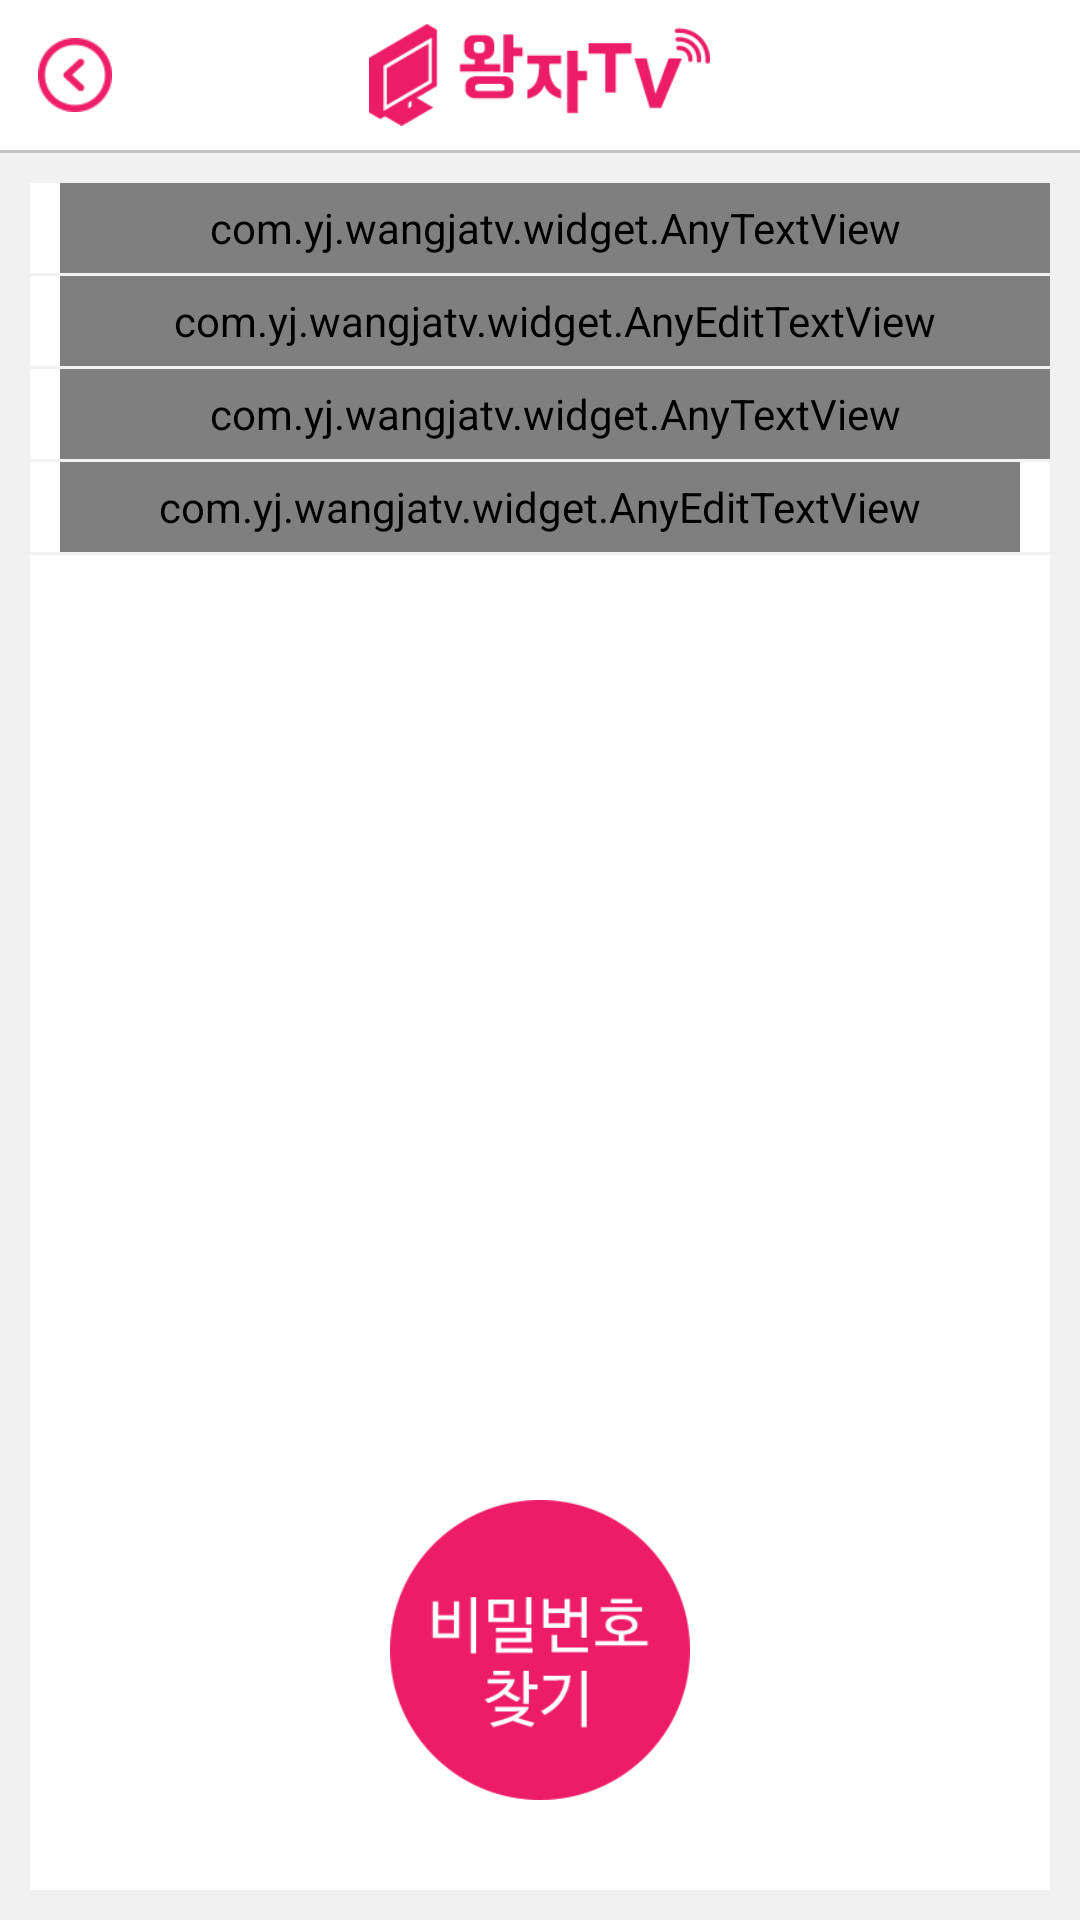

The Android layout XML behind this screen, and the referenced resources:
<!-- AndroidManifest.xml: application theme AppTheme -->
<!-- res/layout/activity_pwd_find.xml -->
<?xml version="1.0" encoding="utf-8"?>
<LinearLayout xmlns:android="http://schemas.android.com/apk/res/android"
    android:orientation="vertical" android:layout_width="match_parent"
    android:layout_height="match_parent">

    <include
        layout="@layout/menu_general"
        android:layout_width="match_parent"
        android:layout_height="wrap_content"/>

    <View
        android:layout_width="match_parent"
        android:layout_height="1dp"
        android:background="@color/gray_c4c3c2"/>

    <RelativeLayout
        android:layout_width="match_parent"
        android:layout_height="match_parent"
        android:background="@color/gray_f1f1f1">
        <LinearLayout
            android:layout_width="match_parent"
            android:layout_height="match_parent"
            android:orientation="vertical"
            android:layout_margin="10dp"
            >
            <RelativeLayout
                android:layout_width="match_parent"
                android:layout_height="match_parent"
                android:background="@color/White"
                >
                <LinearLayout
                    android:layout_width="match_parent"
                    android:layout_height="wrap_content"
                    android:layout_centerHorizontal="true"
                    android:orientation="vertical">
                    <com.yj.wangjatv.widget.AnyTextView
                        android:layout_width="match_parent"
                        android:layout_height="30dp"
                        android:layout_marginLeft="10dp"
                        android:textColor="@color/Black"
                        android:gravity="center_vertical"
                        android:text="@string/title_find_pwd_email"/>
                    <View
                        android:layout_width="match_parent"
                        android:layout_height="1dp"
                        android:background="@color/gray_f3f2f2"/>
                    <com.yj.wangjatv.widget.AnyEditTextView
                        android:layout_width="match_parent"
                        android:layout_height="30dp"
                        android:textSize="14sp"
                        android:layout_marginLeft="10dp"
                        android:hint="@string/hint_signup_email"
                        android:textColorHint="@color/gray_c4c3c2"
                        android:background="@color/transparent"
                        android:singleLine="true"
                        android:inputType="textEmailAddress"
                        android:imeOptions="actionNext"
                        android:maxLength="30"
                        android:id="@+id/etv_email"/>
                    <View
                        android:layout_width="match_parent"
                        android:layout_height="1dp"
                        android:background="@color/gray_f3f2f2"/>

                    <com.yj.wangjatv.widget.AnyTextView
                        android:layout_width="match_parent"
                        android:layout_height="30dp"
                        android:layout_marginLeft="10dp"
                        android:textColor="@color/Black"
                        android:gravity="center_vertical"
                        android:text="@string/title_find_pwd_birth"
                        />
                    <View
                        android:layout_width="match_parent"
                        android:layout_height="1dp"
                        android:background="@color/gray_f3f2f2"/>
                    <RelativeLayout
                        android:layout_width="match_parent"
                        android:layout_height="30dp">
                        <LinearLayout
                            android:layout_width="match_parent"
                            android:layout_height="wrap_content"
                            android:gravity="center_vertical"
                            android:layout_marginLeft="10dp"
                            android:layout_marginRight="10dp"
                            android:orientation="horizontal">
                            <com.yj.wangjatv.widget.AnyEditTextView
                                android:layout_width="match_parent"
                                android:layout_height="30dp"
                                android:textSize="14sp"
                                android:hint="@string/hint_find_pwd_birthday"
                                android:enabled="false"
                                android:textColorHint="@color/gray_c4c3c2"
                                android:background="@color/transparent"
                                android:singleLine="true"
                                android:id="@+id/etv_birthday"
                                />
                        </LinearLayout>
                        <Button
                            android:layout_width="match_parent"
                            android:layout_height="match_parent"
                            android:id="@+id/btn_birthday"
                            android:background="@drawable/xml_btn_trans_bg_selector"/>
                    </RelativeLayout>
                    <View
                        android:layout_width="match_parent"
                        android:layout_height="1dp"
                        android:background="@color/gray_f3f2f2"/>
                </LinearLayout>

                <LinearLayout
                    android:layout_width="wrap_content"
                    android:layout_height="wrap_content"
                    android:layout_centerHorizontal="true"
                    android:layout_alignParentBottom="true"
                    android:layout_marginBottom="30dp"
                    android:orientation="vertical">
                    <LinearLayout
                        android:layout_width="wrap_content"
                        android:layout_height="wrap_content">
                        <ImageButton
                            android:layout_width="100dp"
                            android:layout_height="100dp"
                            android:background="@color/transparent"
                            android:src="@drawable/btn_fin_pwd"
                            android:scaleType="centerCrop"
                            android:id="@+id/ib_complete"/>
                    </LinearLayout>
                </LinearLayout>
            </RelativeLayout>
        </LinearLayout>
    </RelativeLayout>

</LinearLayout>
<!-- res/layout/menu_general.xml (included above) -->
<?xml version="1.0" encoding="utf-8"?>
<LinearLayout xmlns:android="http://schemas.android.com/apk/res/android"
    android:orientation="vertical" android:layout_width="match_parent"
    android:layout_height="wrap_content">

    <RelativeLayout
        android:layout_width="match_parent"
        android:layout_height="50dp"
        android:background="@color/White">

        <com.yj.wangjatv.widget.AnyTextView
            android:layout_width="wrap_content"
            android:layout_height="wrap_content"
            android:layout_centerInParent="true"
            android:id="@+id/tv_title"
            android:textColor="@color/Black"
            android:textSize="16sp"
            android:visibility="gone"/>
        <ImageView
            android:layout_width="wrap_content"
            android:layout_height="wrap_content"
            android:layout_marginTop="8dp"
            android:layout_marginBottom="8dp"
            android:id="@+id/iv_title"
            android:src="@drawable/ic_logo"
            android:layout_centerInParent="true"

            />

        <RelativeLayout
            android:layout_width="50dp"
            android:layout_height="50dp"
            android:padding="0dp"
            android:id="@+id/rl_back">

            <ImageButton
                android:id="@+id/ib_back"
                android:layout_width="58dp"
                android:layout_height="58dp"
                android:layout_alignParentLeft="true"
                android:layout_centerVertical="true"
                android:background="@color/transparent"
                android:src="@drawable/btn_back_on" />

        </RelativeLayout>

        <RelativeLayout
            android:layout_width="50dp"
            android:layout_height="50dp"
            android:layout_alignParentRight="true"
            android:padding="0dp"
            android:id="@+id/rl_right_btn"
            android:visibility="gone"
            >

            <ImageButton
                android:id="@+id/ib_refresh"
                android:layout_width="58dp"
                android:layout_height="58dp"
                android:layout_alignParentLeft="true"
                android:layout_centerVertical="true"
                android:background="@color/transparent"
                android:src="@drawable/btn_refresh_on" />

        </RelativeLayout>

    </RelativeLayout>

</LinearLayout>
<!-- resources referenced by this layout -->
<resources>
  <color name="Black">#000</color>
  <color name="White">#FFF</color>
  <color name="gray_c4c3c2">#c4c3c2</color>
  <color name="gray_f1f1f1">#f1f1f1</color>
  <color name="gray_f3f2f2">#f3f2f2</color>
  <color name="transparent">#00000000</color>
  <!-- drawable btn_back_on: png bitmap (drawable-xhdpi, 19041 bytes) -->
  <!-- drawable btn_fin_pwd: png bitmap (drawable-xhdpi, 23847 bytes) -->
  <!-- drawable btn_refresh_on: png bitmap (drawable-xhdpi, 18558 bytes) -->
  <!-- drawable ic_logo: png bitmap (drawable-xhdpi, 21611 bytes) -->
  <!-- drawable xml_btn_trans_bg_selector (drawable) -->
  <?xml version="1.0" encoding="utf-8"?>
  <selector xmlns:android="http://schemas.android.com/apk/res/android" android:exitFadeDuration="@android:integer/config_mediumAnimTime">
  
      <item android:drawable="@color/btn_pressed_color" android:state_pressed="true" />
      <item android:drawable="@android:color/transparent" />
  
  </selector>
  <string name="hint_find_pwd_birthday">예)1990-01-01</string>
  <string name="hint_signup_email">예)abc@gmail.com</string>
  <string name="title_find_pwd_birth">회원가입시 등록한 생년월일</string>
  <string name="title_find_pwd_email">회원가입시 등록한 아이디(e-mail)</string>
  <style name="AppTheme" parent="Theme.AppCompat.Light.NoActionBar">
          
          <item name="colorPrimary">@color/colorPrimary</item>
          <item name="colorPrimaryDark">@color/colorPrimaryDark</item>
          <item name="colorAccent">@color/colorAccent</item>
      </style>
  <color name="btn_pressed_color">#bbe0e0e0</color>
  <color name="colorPrimary">#3F51B5</color>
  <color name="colorPrimaryDark">#303F9F</color>
  <color name="colorAccent">#ed1c66</color>
</resources>
